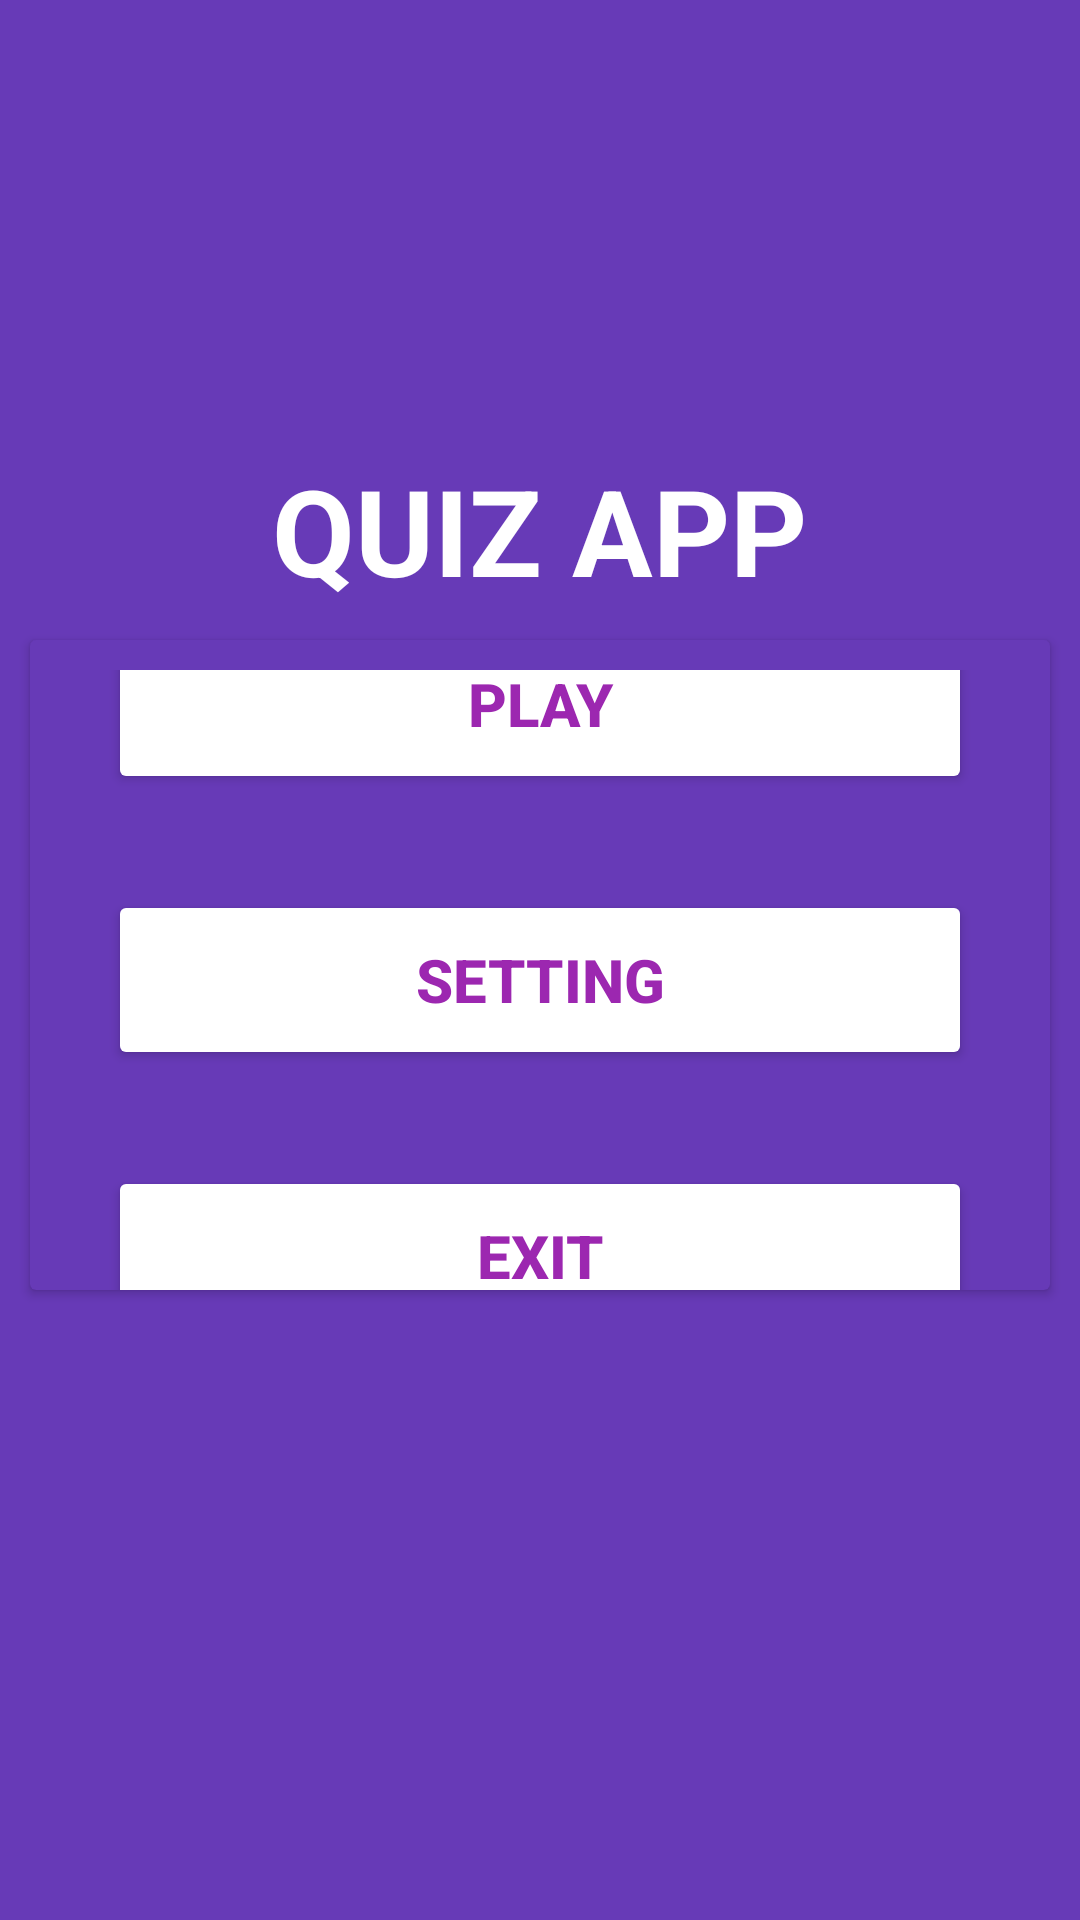

Android layout source for this screen:
<!-- AndroidManifest.xml: application theme Theme.Signuplogin -->
<!-- res/layout/activity_main.xml -->
<?xml version="1.0" encoding="utf-8"?>
<LinearLayout xmlns:android="http://schemas.android.com/apk/res/android"
    xmlns:tools="http://schemas.android.com/tools"
    android:layout_width="match_parent"
    android:layout_height="match_parent"
    android:background="#673AB7"
    android:gravity="center"
    android:orientation="vertical"
    android:paddingBottom="200dp"

    tools:context=".MainActivity">

    <TextView
        android:id="@+id/txt_view"
        android:layout_width="wrap_content"
        android:layout_height="wrap_content"
        android:layout_marginTop="150dp"
        android:text="@string/quiz_app"
        android:textAllCaps="true"
        android:textColor="#FFFFFF"
        android:textSize="40sp"
        android:textStyle="bold" />
    <androidx.cardview.widget.CardView
        android:layout_width="match_parent"
        android:layout_height="match_parent"
        android:backgroundTint="#673AB7"
        android:layout_margin="10dp"
        android:elevation="100dp">
        <LinearLayout
            android:layout_width="match_parent"
            android:layout_height="match_parent"
            android:layout_marginLeft="10dp"
            android:layout_marginTop="10dp"
            android:layout_marginRight="10dp"
            android:gravity="center"
            android:orientation="vertical">

            <Button
                android:id="@+id/btn_play"
                android:layout_width="match_parent"
                android:layout_height="60dp"
                android:layout_margin="16dp"
                android:backgroundTint="@color/white"
                android:text="@string/Home"
                android:textAllCaps="true"
                android:textColor="#9C27B0"
                android:textSize="20sp"
                android:textStyle="bold" />

            <Button
                android:id="@+id/btn_setting"
                android:layout_width="match_parent"
                android:layout_height="60dp"
                android:layout_margin="16dp"
                android:backgroundTint="#fff"
                android:text="@string/Setting"
                android:textAllCaps="true"
                android:textColor="#9C27B0"
                android:textSize="20sp"
                android:textStyle="bold" />

            <Button
                android:id="@+id/btn_exit"
                android:layout_width="match_parent"
                android:layout_height="60dp"
                android:layout_margin="16dp"
                android:backgroundTint="#fff"
                android:text="@string/Exit"
                android:textAllCaps="true"
                android:textColor="#9C27B0"
                android:textSize="20sp"
                android:textStyle="bold" />


        </LinearLayout>
    </androidx.cardview.widget.CardView>
</LinearLayout>
<!-- resources referenced by this layout -->
<resources>
  <color name="white">#FFFFFFFF</color>
  <string name="Exit">exit</string>
  <string name="Home">play</string>
  <string name="Setting">setting</string>
  <string name="quiz_app">quiz app</string>
  <style name="Theme.Signuplogin" parent="Base.Theme.Signuplogin" />
  <style name="Base.Theme.Signuplogin" parent="Theme.Material3.DayNight.NoActionBar">
          
          
          <item name="colorPrimary">@color/blue</item>
          <item name="android:statusBarColor">?attr/colorPrimary</item>
      </style>
  <color name="blue">#673AB7</color>
</resources>
